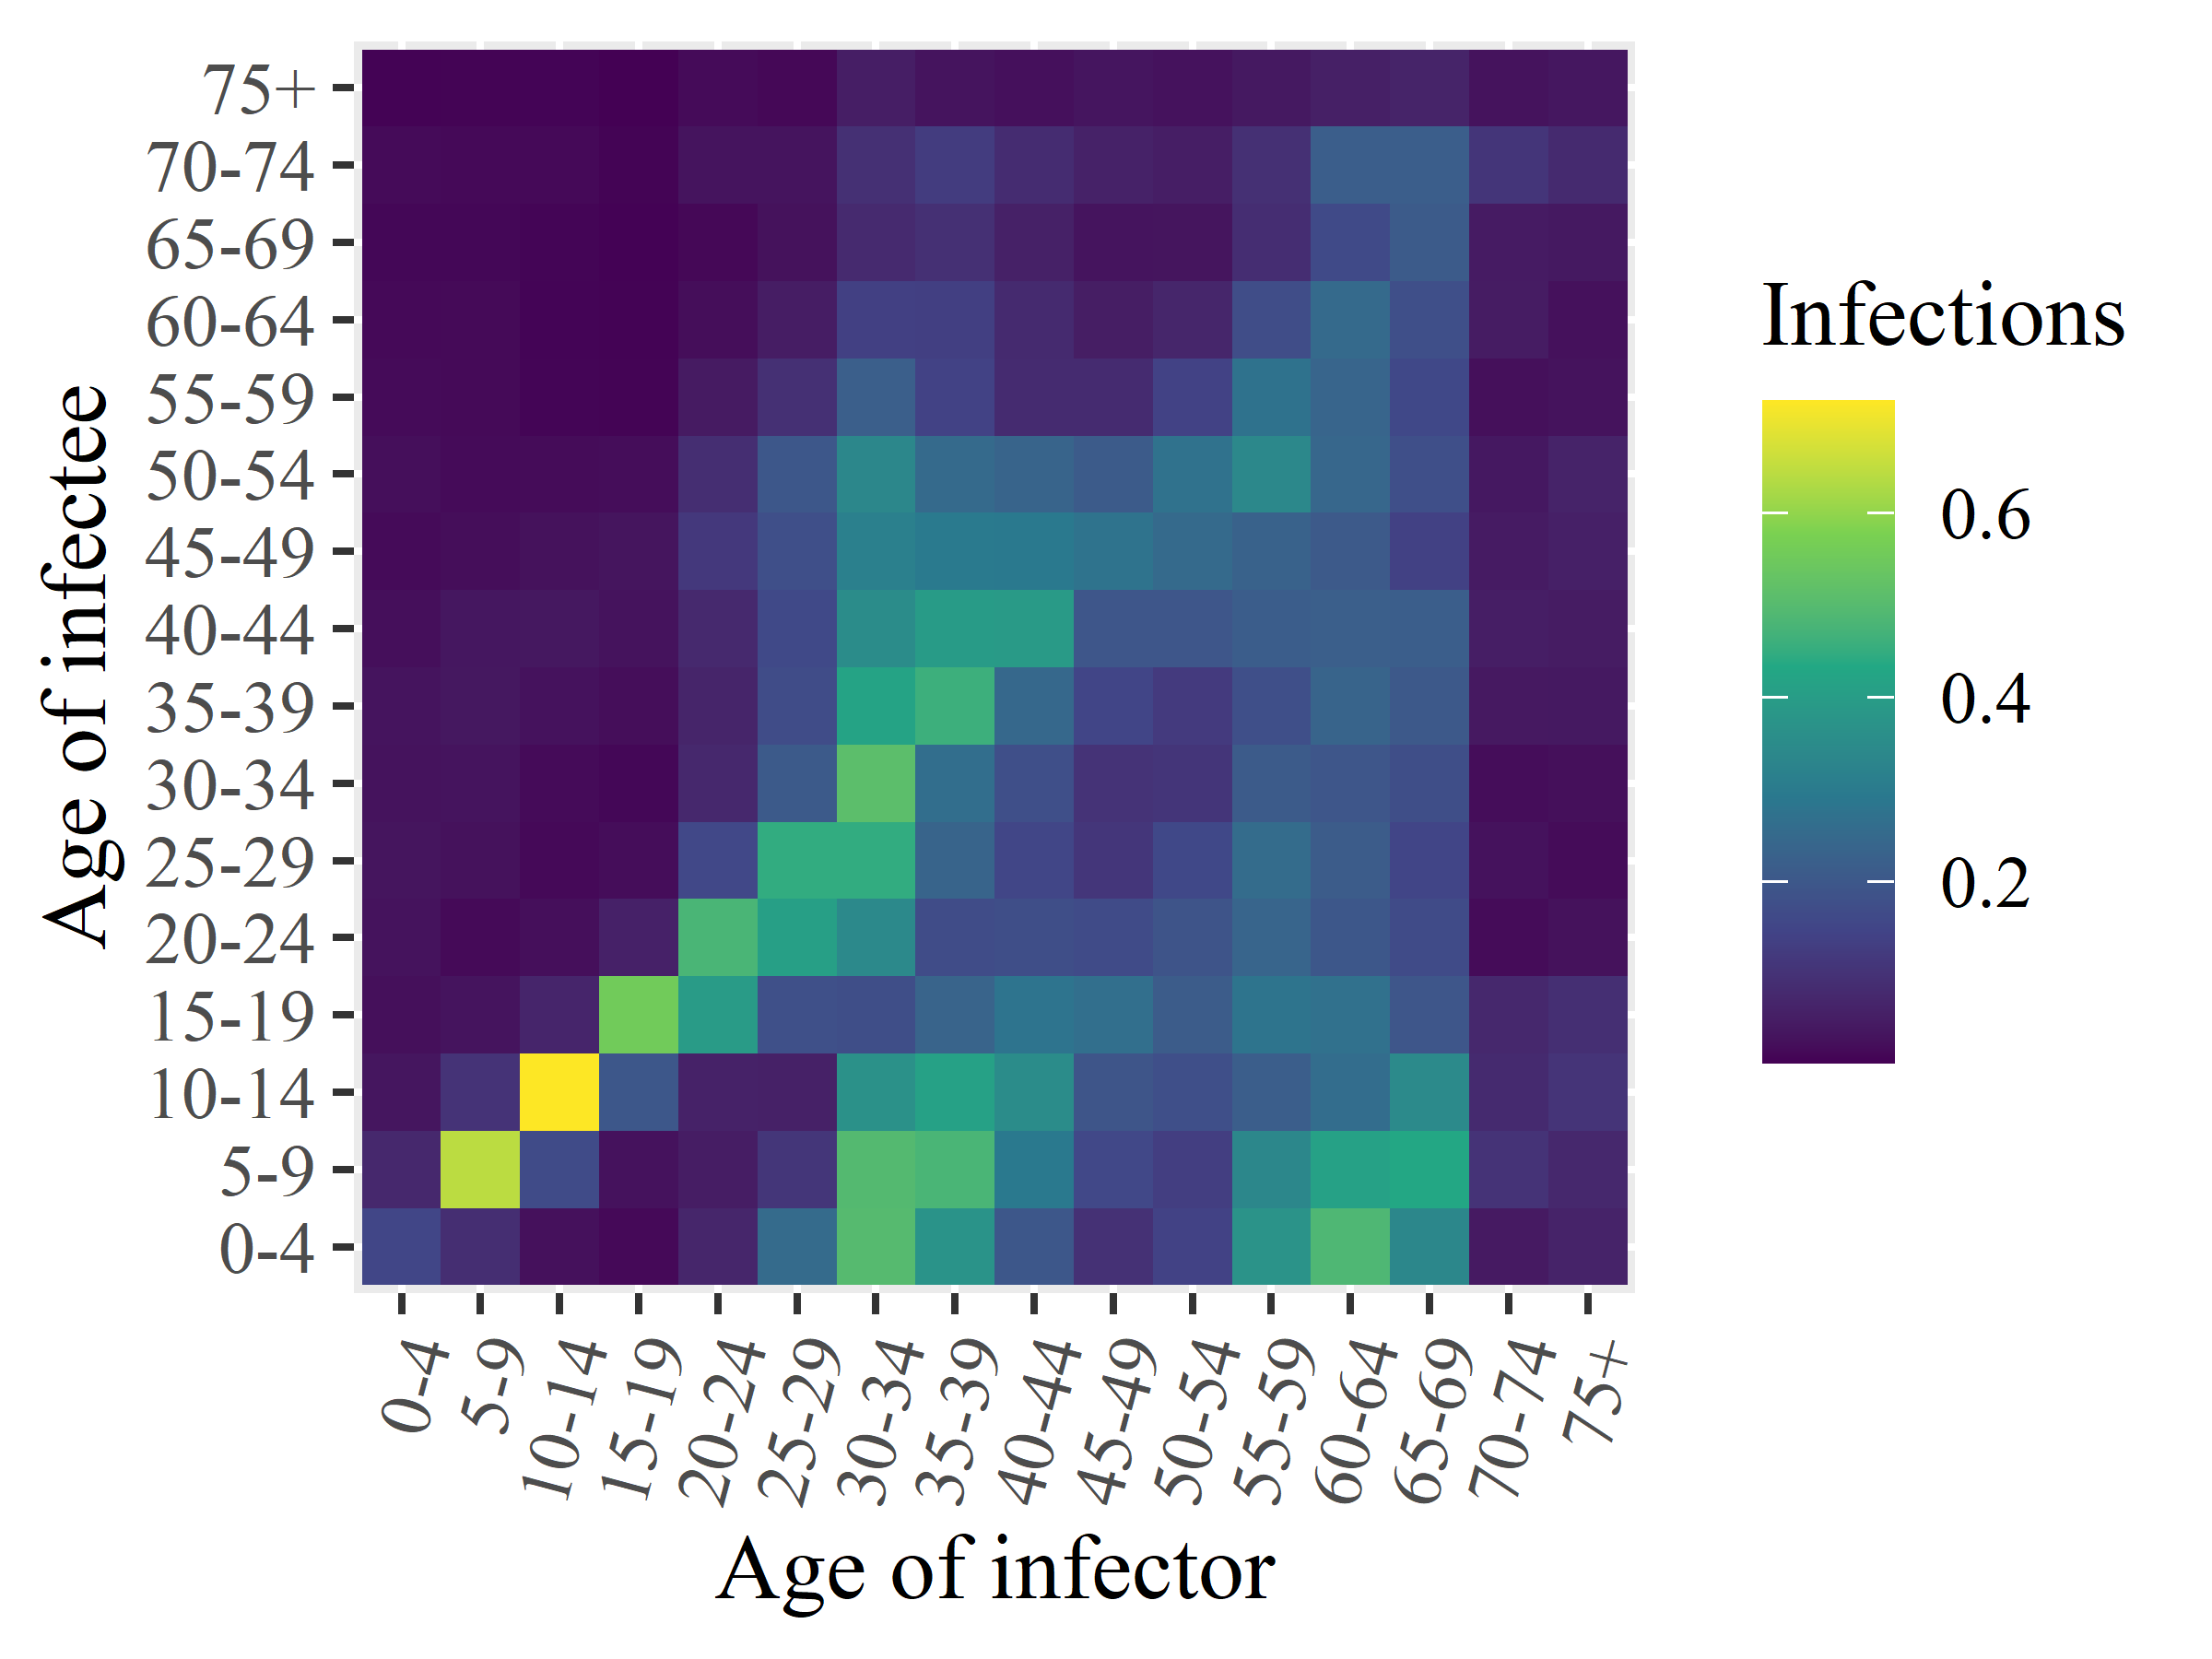

The data file committed next to this chart (first rows):
x1, x2, x3, x4, x5, x6, x7, x8, x9, x10, x11, x12, x13, x14, x15, x16
0.1532, 0.07371, 0.03535, 0.02426, 0.02989, 0.03328, 0.03061, 0.03072, 0.02317, 0.01751, 0.02332, 0.01719, 0.01404, 0.01207, 0.01758, 0.005819
0.08929, 0.6445, 0.1018, 0.03159, 0.01603, 0.02736, 0.03118, 0.03824, 0.03795, 0.02091, 0.01705, 0.01507, 0.01601, 0.01227, 0.0141, 0.006661
0.02585, 0.1663, 0.7221, 0.06796, 0.02242, 0.01425, 0.01697, 0.02854, 0.03892, 0.02714, 0.01792, 0.009083, 0.007847, 0.008789, 0.01498, 0.007731
0.01429, 0.02846, 0.1981, 0.5564, 0.05952, 0.02062, 0.01134, 0.02078, 0.03043, 0.03285, 0.01918, 0.007203, 0.005544, 0.004872, 0.006701, 0.002906
0.07029, 0.04868, 0.06037, 0.3947, 0.4798, 0.1569, 0.07467, 0.06762, 0.07841, 0.1162, 0.08888, 0.04479, 0.02144, 0.01316, 0.03152, 0.01633
0.2539, 0.1091, 0.05901, 0.18, 0.4073, 0.4485, 0.2074, 0.1691, 0.1599, 0.1758, 0.1995, 0.09381, 0.05049, 0.02767, 0.03243, 0.01272
0.4996, 0.4963, 0.3677, 0.1743, 0.3437, 0.4478, 0.5114, 0.4204, 0.3503, 0.3147, 0.3348, 0.2197, 0.1372, 0.07978, 0.09346, 0.05238
0.3731, 0.4799, 0.4141, 0.2333, 0.1689, 0.234, 0.2626, 0.4606, 0.3973, 0.2967, 0.2506, 0.1411, 0.1334, 0.09404, 0.1245, 0.03099
0.1984, 0.2937, 0.3515, 0.2792, 0.1743, 0.1512, 0.177, 0.246, 0.3918, 0.2948, 0.2347, 0.08292, 0.08047, 0.05734, 0.08576, 0.02521
0.09675, 0.157, 0.1914, 0.2654, 0.1647, 0.1101, 0.1022, 0.1493, 0.1957, 0.2758, 0.2096, 0.08325, 0.0507, 0.03182, 0.06091, 0.03371
0.1412, 0.13, 0.1759, 0.2122, 0.1898, 0.158, 0.1079, 0.1209, 0.1949, 0.2525, 0.2733, 0.1405, 0.07013, 0.03336, 0.05257, 0.02796
0.3715, 0.3367, 0.2171, 0.279, 0.2365, 0.2567, 0.2086, 0.1752, 0.2163, 0.2296, 0.3406, 0.2743, 0.1708, 0.08829, 0.09541, 0.04111
0.4866, 0.4127, 0.2599, 0.2698, 0.1977, 0.212, 0.1963, 0.234, 0.2209, 0.2053, 0.2423, 0.2385, 0.2499, 0.1634, 0.2177, 0.05555
0.3362, 0.4308, 0.3453, 0.1954, 0.1646, 0.1489, 0.1747, 0.2042, 0.2168, 0.138, 0.176, 0.1578, 0.1774, 0.2093, 0.2166, 0.06481
0.04256, 0.1024, 0.08003, 0.07371, 0.019, 0.02796, 0.02013, 0.04203, 0.051, 0.04552, 0.03957, 0.02451, 0.04689, 0.04599, 0.1076, 0.03011
0.06411, 0.0753, 0.1051, 0.09102, 0.02748, 0.01899, 0.02386, 0.04024, 0.04782, 0.05696, 0.06285, 0.03008, 0.02563, 0.0416, 0.08018, 0.03684
